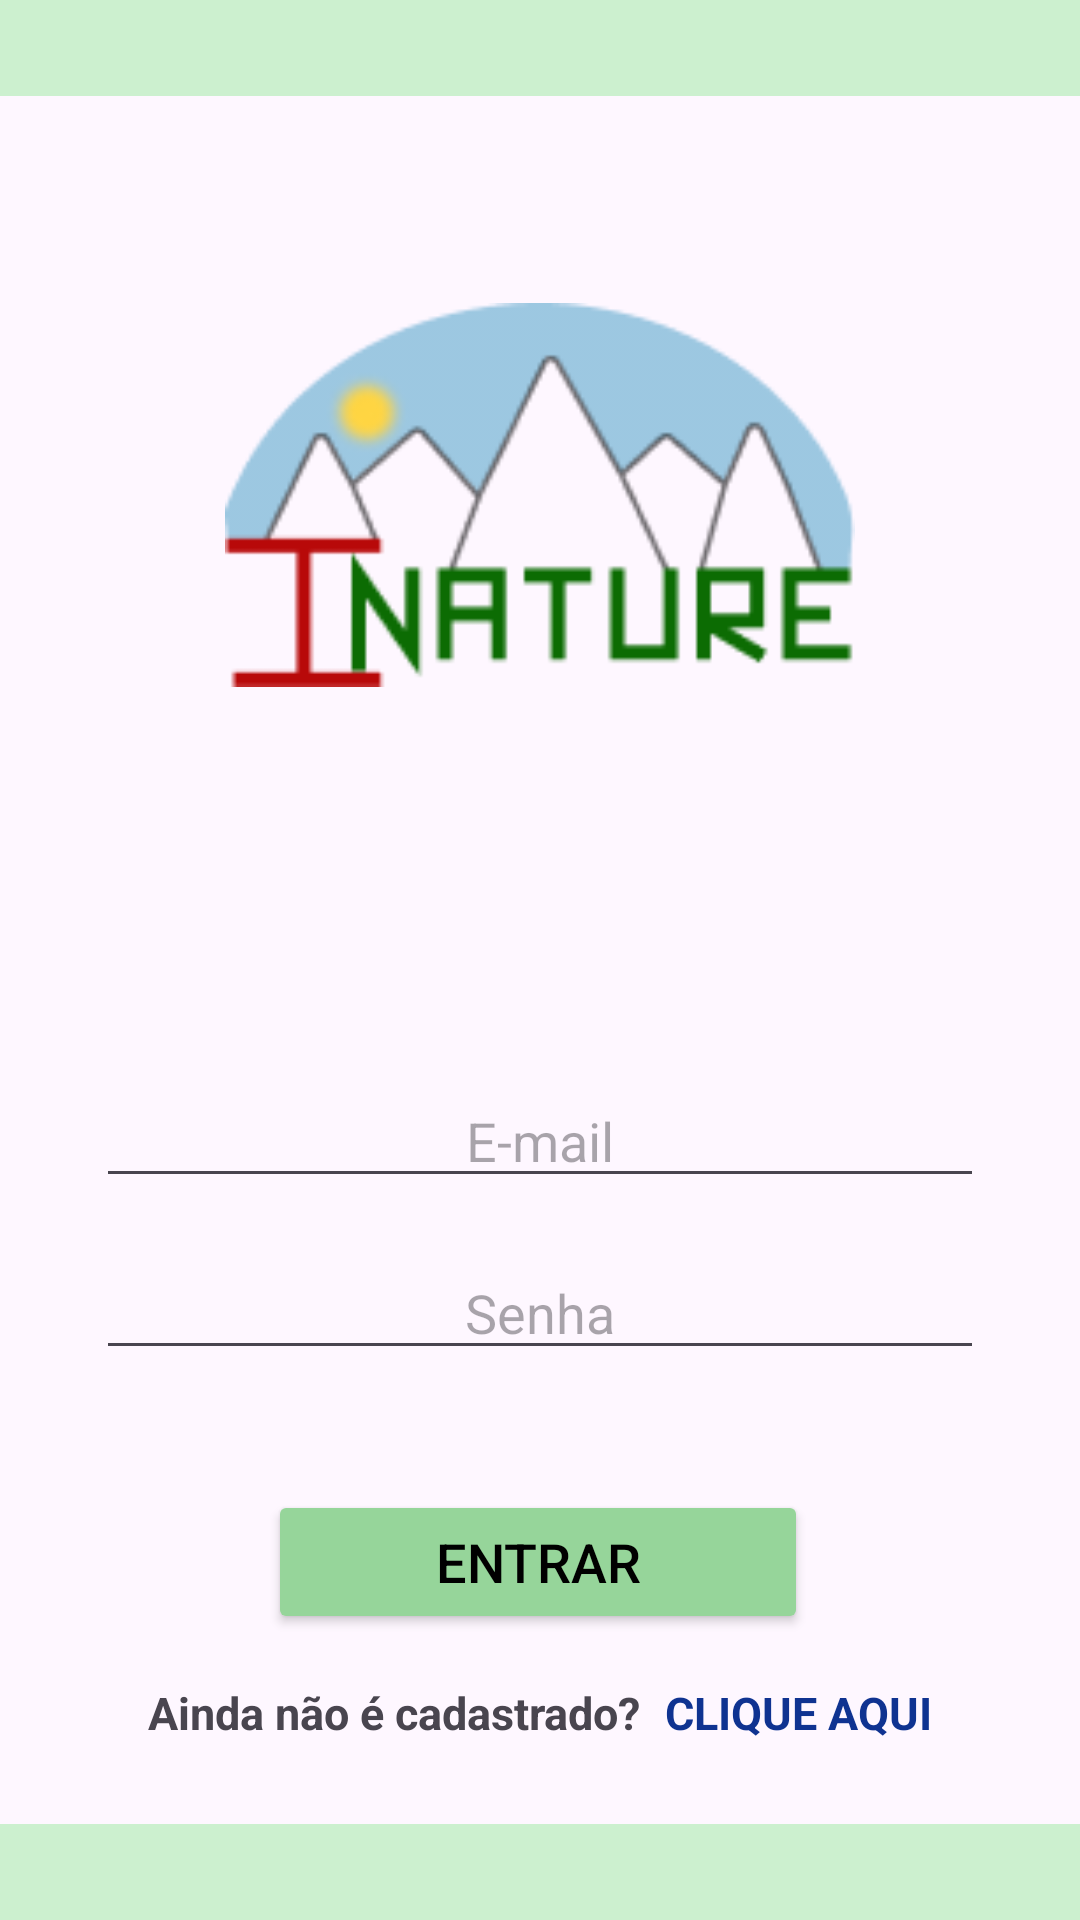

This screen was rendered from an Android layout file. Write that file and the resources it references.
<!-- AndroidManifest.xml: application theme Theme.INature3 -->
<!-- res/layout/activity_main.xml -->
<?xml version="1.0" encoding="utf-8"?>
<androidx.constraintlayout.widget.ConstraintLayout xmlns:android="http://schemas.android.com/apk/res/android"
    xmlns:app="http://schemas.android.com/apk/res-auto"
    xmlns:tools="http://schemas.android.com/tools"
    android:layout_width="match_parent"
    android:layout_height="match_parent"
    tools:context=".MainActivity">

    <View
        android:layout_width="0dp"
        android:layout_height="32dp"
        android:background="@color/barras"
        app:layout_constraintStart_toStartOf="parent"
        app:layout_constraintTop_toTopOf="parent"/>

    <ImageView
        android:id="@+id/image_ico"
        android:layout_width="210dp"
        android:layout_height="130dp"
        app:layout_constraintTop_toTopOf="parent"
        app:layout_constraintStart_toStartOf="parent"
        app:layout_constraintEnd_toEndOf="parent"
        android:src="@drawable/new_ico"
        android:layout_marginTop="100dp"/>

    <EditText
        android:id="@+id/text_email"
        android:layout_width="0dp"
        android:layout_height="wrap_content"
        app:layout_constraintStart_toStartOf="parent"
        app:layout_constraintEnd_toEndOf="parent"
        app:layout_constraintTop_toBottomOf="@id/image_ico"
        android:hint="E-mail"
        android:gravity="center"
        android:layout_marginLeft="32dp"
        android:layout_marginRight="32dp"
        android:layout_marginTop="128dp"
        android:inputType="textEmailAddress"/>

    <EditText
        android:id="@+id/text_password"
        android:layout_width="0dp"
        android:layout_height="wrap_content"
        app:layout_constraintStart_toStartOf="parent"
        app:layout_constraintEnd_toEndOf="parent"
        app:layout_constraintTop_toBottomOf="@id/text_email"
        android:hint="Senha"
        android:gravity="center"
        android:layout_marginLeft="32dp"
        android:layout_marginRight="32dp"
        android:layout_marginTop="16dp"
        android:inputType="textPassword"/>

    <Button
        android:id="@+id/botao_login"
        android:layout_width="180dp"
        android:layout_height="wrap_content"
        android:layout_marginTop="40dp"
        android:backgroundTint="@color/botao"
        android:text="entrar"
        android:textAllCaps="true"
        android:textColor="@color/black"
        android:textSize="18sp"
        app:cornerRadius="7dp"
        app:layout_constraintEnd_toEndOf="parent"
        app:layout_constraintHorizontal_bias="0.497"
        app:layout_constraintStart_toStartOf="parent"
        app:layout_constraintTop_toBottomOf="@id/text_password" />

    <TextView
        android:id="@+id/text_naocadastro"
        android:layout_width="wrap_content"
        android:layout_height="wrap_content"
        android:text="Ainda não é cadastrado?"
        android:textSize="15sp"
        android:textStyle="bold"
        app:layout_constraintTop_toBottomOf="@id/botao_login"
        app:layout_constraintStart_toStartOf="parent"
        app:layout_constraintEnd_toStartOf="@id/text_cadastro"
        app:layout_constraintHorizontal_chainStyle="packed"
        android:layout_marginTop="16dp"
        />


    <TextView
        android:id="@+id/text_cadastro"
        android:layout_width="wrap_content"
        android:layout_height="wrap_content"
        android:text="clique aqui"
        android:textAllCaps="true"
        android:textStyle="bold"
        app:layout_constraintStart_toEndOf="@id/text_naocadastro"
        app:layout_constraintTop_toTopOf="@id/text_naocadastro"
        app:layout_constraintBottom_toBottomOf="@id/text_naocadastro"
        app:layout_constraintEnd_toEndOf="parent"
        android:textSize="15sp"
        android:layout_marginLeft="8dp"
        android:textColor="@color/link"
        />

    <View
        android:layout_width="0dp"
        android:layout_height="32dp"
        android:background="@color/barras"
        app:layout_constraintStart_toStartOf="parent"
        app:layout_constraintBottom_toBottomOf="parent"/>


</androidx.constraintlayout.widget.ConstraintLayout>
<!-- resources referenced by this layout -->
<resources>
  <color name="barras">#CCF0CF</color>
  <color name="black">#FF000000</color>
  <color name="botao">#96D59A</color>
  <color name="link">#0F3391</color>
  <!-- drawable new_ico: png bitmap (drawable, 7605 bytes) -->
  <style name="Theme.INature3" parent="Base.Theme.INature3" />
  <style name="Base.Theme.INature3" parent="Theme.Material3.DayNight.NoActionBar">
          
          <item name="colorPrimary">@color/primaria</item>
      </style>
  <color name="primaria">#71D578</color>
</resources>
